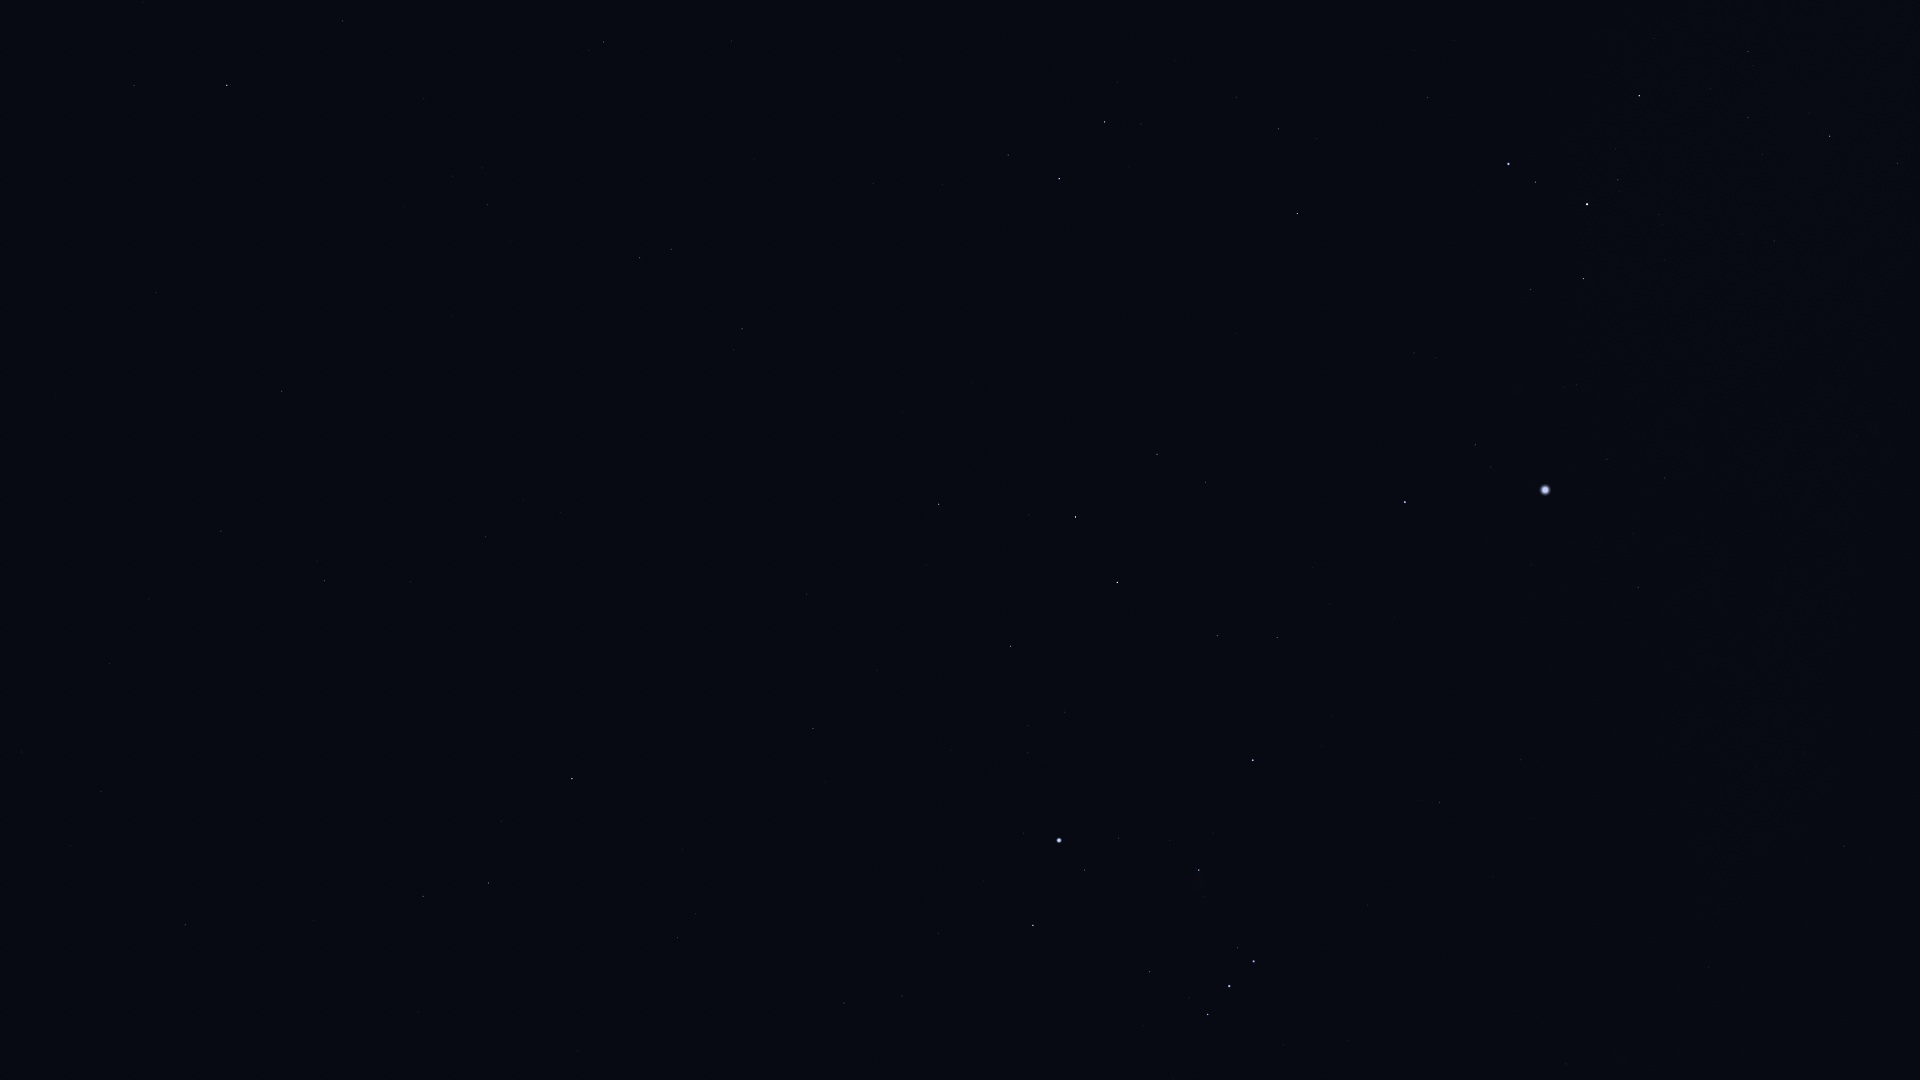

The data file committed next to this chart (first rows):
Star_ID, Name, X, Y
12413, HIP 12413, 143, 2
12486, HIP 12486, 134, 86
12843, HIP 12843, 109, 664
12961, Koeia, 124, 542
13147, HIP 13147, 156, 293
15474, Angetenar, 149, 599
13701, Azha, 185, 925
13847, Acamar, 227, 85
13993, Ayeyarwady, 206, 606
14146, HIP 14146, 221, 531
14879, Dalim, 282, 391
15197, Zibal, 314, 921
15510, HIP 15510, 342, 21
15578, Intan, 334, 268
16537, Ran, 423, 896
16611, HIP 16611, 410, 582
17378, Rana, 488, 883
17651, HIP 17651, 485, 537
17797, HIP 17797, 482, 168
17874, HIP 17874, 487, 205
18543, Zaurak, 572, 779
19587, Beid, 677, 938
19747, HIP 19747, 603, 42
19849, Keid, 695, 914
21248, Beemim, 671, 249
21393, Theemin, 742, 329
21444, HIP 21444, 844, 1003
21594, Sceptrum, 813, 729
21770, HIP 21770, 731, 41
21861, HIP 21861, 754, 160
22109, HIP 22109, 902, 996
22491, Mouhoun, 845, 470
22701, HIP 22701, 938, 933
23685, HIP 23685, 938, 504
23875, Cursa, 1033, 925
24244, HIP 24244, 1028, 753
24305, HIP 24305, 1010, 646
24327, HIP 24327, 1028, 726
24436, Rigel, 1059, 840
24845, HIP 24845, 1065, 712
24873, HIP 24873, 1071, 733
25606, Nihal, 1075, 517
25859, HIP 25859, 1008, 155
25930, Mintaka, 1207, 1014
25985, Arneb, 1117, 582
26241, Hatysa, 1199, 870
26311, Alnilam, 1229, 986
26634, Phact, 1059, 179
26727, Alnitak, 1253, 961
27288, HIP 27288, 1217, 636
27366, Saiph, 1253, 760
27628, Wazn, 1104, 122
28103, HIP 28103, 1277, 638
28199, HIP 28199, 1141, 124
28910, HIP 28910, 1330, 604
29034, Elkurud, 1175, 61
29550, Amadioha, 1263, 229
29651, HIP 29651, 1439, 802
30122, Furud, 1297, 214
30277, HIP 30277, 1278, 129
... 20 more rows
